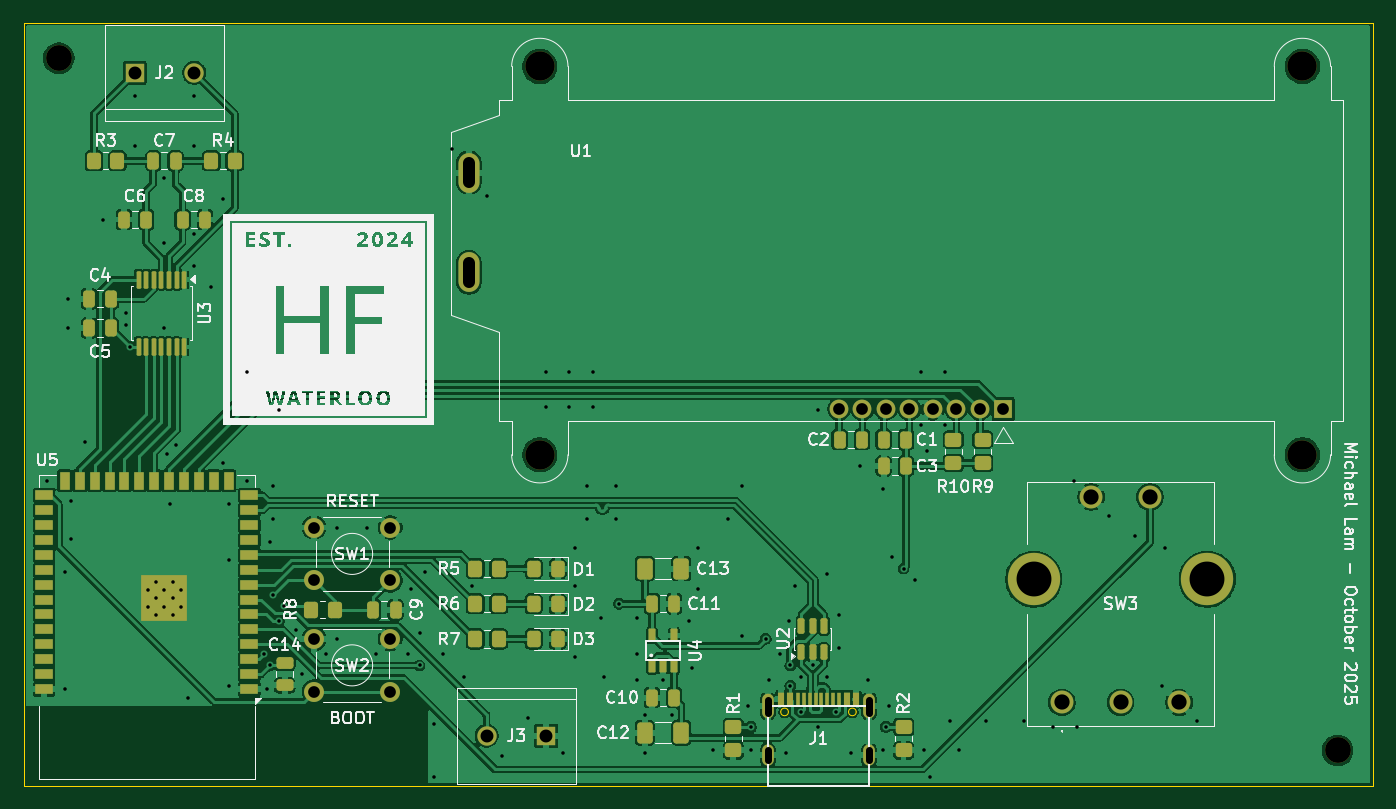
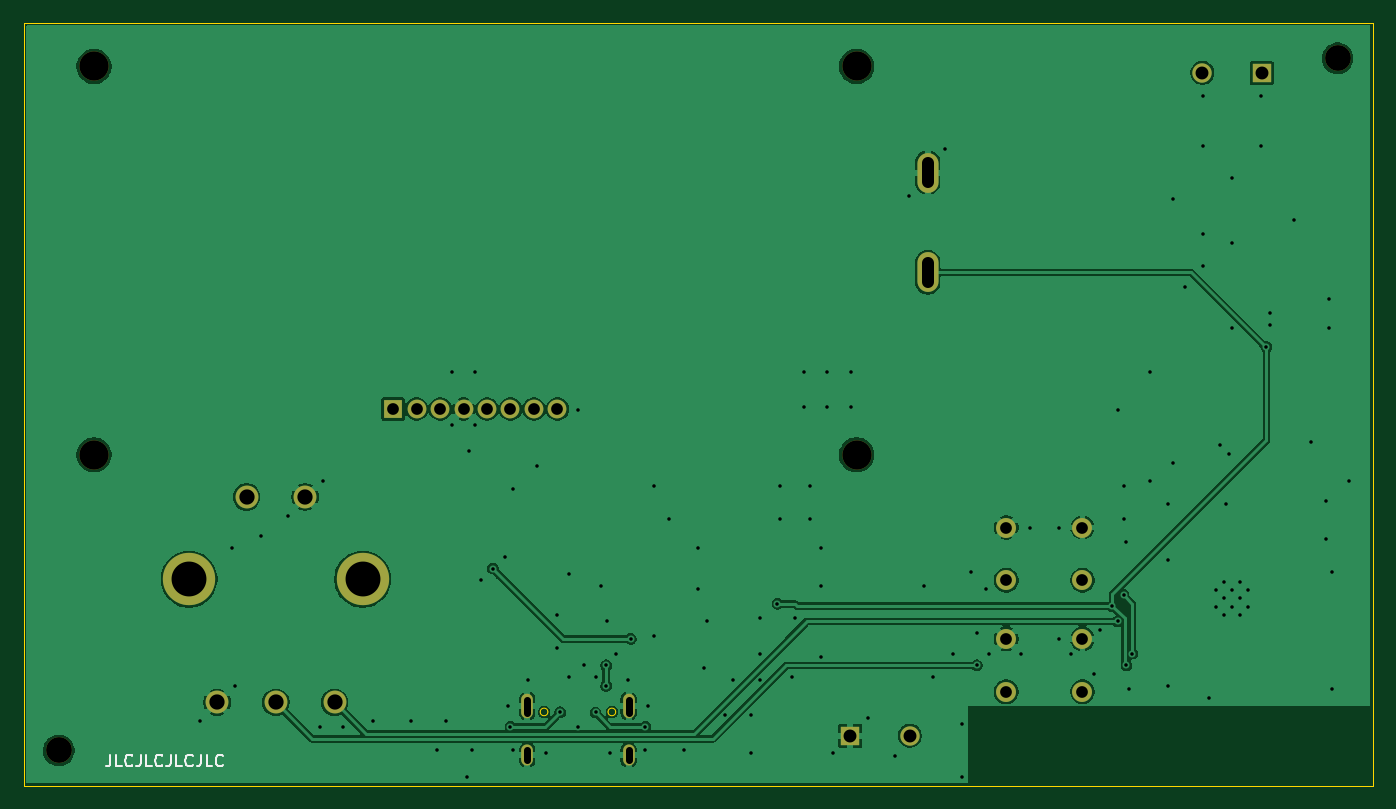
Circuit board: 11 layer files. Board 115.0 x 65.0 mm.
- bottom_copper: phoenix_v2-B_Cu.gbr (88395 bytes)
- bottom_mask: phoenix_v2-B_Mask.gbr (2005 bytes)
- paste: phoenix_v2-B_Paste.gbr (451 bytes)
- bottom_silk: phoenix_v2-B_Silkscreen.gbr (5052 bytes)
- outline: phoenix_v2-Edge_Cuts.gbr (928 bytes)
- top_copper: phoenix_v2-F_Cu.gbr (219358 bytes)
- top_mask: phoenix_v2-F_Mask.gbr (8556 bytes)
- paste: phoenix_v2-F_Paste.gbr (7065 bytes)
- top_silk: phoenix_v2-F_Silkscreen.gbr (113614 bytes)
- drill: phoenix_v2-NPTH-drl.gbr (781 bytes)
- drill: phoenix_v2-PTH-drl.gbr (6190 bytes)

=== bottom_copper: phoenix_v2-B_Cu.gbr (88395 bytes, source omitted) ===
=== bottom_mask: phoenix_v2-B_Mask.gbr ===
%TF.GenerationSoftware,KiCad,Pcbnew,9.0.5*%
%TF.CreationDate,2025-10-16T17:25:57-04:00*%
%TF.ProjectId,phoenix_v2,70686f65-6e69-4785-9f76-322e6b696361,v3*%
%TF.SameCoordinates,Original*%
%TF.FileFunction,Soldermask,Bot*%
%TF.FilePolarity,Negative*%
%FSLAX46Y46*%
G04 Gerber Fmt 4.6, Leading zero omitted, Abs format (unit mm)*
G04 Created by KiCad (PCBNEW 9.0.5) date 2025-10-16 17:25:57*
%MOMM*%
%LPD*%
G01*
G04 APERTURE LIST*
%ADD10C,1.700000*%
%ADD11R,1.650000X1.650000*%
%ADD12C,1.650000*%
%ADD13O,1.000000X2.100000*%
%ADD14O,1.000000X1.800000*%
%ADD15C,2.200000*%
%ADD16C,1.950000*%
%ADD17C,4.460000*%
%ADD18C,2.500000*%
%ADD19R,1.600000X1.600000*%
%ADD20C,1.600000*%
%ADD21O,1.800000X3.400000*%
G04 APERTURE END LIST*
D10*
%TO.C,SW2*%
X106950000Y-121600000D03*
X113450000Y-121600000D03*
X106950000Y-126100000D03*
X113450000Y-126100000D03*
%TD*%
D11*
%TO.C,J2*%
X91660000Y-73350000D03*
D12*
X96740000Y-73350000D03*
%TD*%
D11*
%TO.C,J3*%
X126740000Y-129850000D03*
D12*
X121660000Y-129850000D03*
%TD*%
D13*
%TO.C,J1*%
X145630000Y-127320000D03*
D14*
X145630000Y-131500000D03*
D13*
X154270000Y-127320000D03*
D14*
X154270000Y-131500000D03*
%TD*%
D15*
%TO.C,REF\u002A\u002A*%
X85200000Y-72100000D03*
%TD*%
%TO.C,REF\u002A\u002A*%
X194200000Y-131100000D03*
%TD*%
D16*
%TO.C,SW3*%
X170700000Y-127000000D03*
X175700000Y-127000000D03*
X180700000Y-127000000D03*
D17*
X168300000Y-116500000D03*
X183100000Y-116500000D03*
D16*
X173200000Y-109500000D03*
X178200000Y-109500000D03*
%TD*%
D10*
%TO.C,SW1*%
X106950000Y-112100000D03*
X113450000Y-112100000D03*
X106950000Y-116600000D03*
X113450000Y-116600000D03*
%TD*%
D18*
%TO.C,U1*%
X126200000Y-72800000D03*
X126200000Y-105900000D03*
X191200000Y-72800000D03*
X191200000Y-105900000D03*
D19*
X165700000Y-102000000D03*
D20*
X163700000Y-102000000D03*
X161700000Y-102000000D03*
X159700000Y-102000000D03*
X157700000Y-102000000D03*
X155700000Y-102000000D03*
X153700000Y-102000000D03*
X151700000Y-102000000D03*
D21*
X120150000Y-90350000D03*
X120150000Y-81850000D03*
%TD*%
M02*

=== paste: phoenix_v2-B_Paste.gbr ===
%TF.GenerationSoftware,KiCad,Pcbnew,9.0.5*%
%TF.CreationDate,2025-10-16T17:25:57-04:00*%
%TF.ProjectId,phoenix_v2,70686f65-6e69-4785-9f76-322e6b696361,v3*%
%TF.SameCoordinates,Original*%
%TF.FileFunction,Paste,Bot*%
%TF.FilePolarity,Positive*%
%FSLAX46Y46*%
G04 Gerber Fmt 4.6, Leading zero omitted, Abs format (unit mm)*
G04 Created by KiCad (PCBNEW 9.0.5) date 2025-10-16 17:25:57*
%MOMM*%
%LPD*%
G01*
G04 APERTURE LIST*
G04 APERTURE END LIST*
M02*

=== bottom_silk: phoenix_v2-B_Silkscreen.gbr ===
%TF.GenerationSoftware,KiCad,Pcbnew,9.0.5*%
%TF.CreationDate,2025-10-16T17:25:57-04:00*%
%TF.ProjectId,phoenix_v2,70686f65-6e69-4785-9f76-322e6b696361,v3*%
%TF.SameCoordinates,Original*%
%TF.FileFunction,Legend,Bot*%
%TF.FilePolarity,Positive*%
%FSLAX46Y46*%
G04 Gerber Fmt 4.6, Leading zero omitted, Abs format (unit mm)*
G04 Created by KiCad (PCBNEW 9.0.5) date 2025-10-16 17:25:57*
%MOMM*%
%LPD*%
G01*
G04 APERTURE LIST*
%ADD10C,0.200000*%
G04 APERTURE END LIST*
D10*
X189794612Y-131467219D02*
X189794612Y-132181504D01*
X189794612Y-132181504D02*
X189842231Y-132324361D01*
X189842231Y-132324361D02*
X189937469Y-132419600D01*
X189937469Y-132419600D02*
X190080326Y-132467219D01*
X190080326Y-132467219D02*
X190175564Y-132467219D01*
X188842231Y-132467219D02*
X189318421Y-132467219D01*
X189318421Y-132467219D02*
X189318421Y-131467219D01*
X187937469Y-132371980D02*
X187985088Y-132419600D01*
X187985088Y-132419600D02*
X188127945Y-132467219D01*
X188127945Y-132467219D02*
X188223183Y-132467219D01*
X188223183Y-132467219D02*
X188366040Y-132419600D01*
X188366040Y-132419600D02*
X188461278Y-132324361D01*
X188461278Y-132324361D02*
X188508897Y-132229123D01*
X188508897Y-132229123D02*
X188556516Y-132038647D01*
X188556516Y-132038647D02*
X188556516Y-131895790D01*
X188556516Y-131895790D02*
X188508897Y-131705314D01*
X188508897Y-131705314D02*
X188461278Y-131610076D01*
X188461278Y-131610076D02*
X188366040Y-131514838D01*
X188366040Y-131514838D02*
X188223183Y-131467219D01*
X188223183Y-131467219D02*
X188127945Y-131467219D01*
X188127945Y-131467219D02*
X187985088Y-131514838D01*
X187985088Y-131514838D02*
X187937469Y-131562457D01*
X187223183Y-131467219D02*
X187223183Y-132181504D01*
X187223183Y-132181504D02*
X187270802Y-132324361D01*
X187270802Y-132324361D02*
X187366040Y-132419600D01*
X187366040Y-132419600D02*
X187508897Y-132467219D01*
X187508897Y-132467219D02*
X187604135Y-132467219D01*
X186270802Y-132467219D02*
X186746992Y-132467219D01*
X186746992Y-132467219D02*
X186746992Y-131467219D01*
X185366040Y-132371980D02*
X185413659Y-132419600D01*
X185413659Y-132419600D02*
X185556516Y-132467219D01*
X185556516Y-132467219D02*
X185651754Y-132467219D01*
X185651754Y-132467219D02*
X185794611Y-132419600D01*
X185794611Y-132419600D02*
X185889849Y-132324361D01*
X185889849Y-132324361D02*
X185937468Y-132229123D01*
X185937468Y-132229123D02*
X185985087Y-132038647D01*
X185985087Y-132038647D02*
X185985087Y-131895790D01*
X185985087Y-131895790D02*
X185937468Y-131705314D01*
X185937468Y-131705314D02*
X185889849Y-131610076D01*
X185889849Y-131610076D02*
X185794611Y-131514838D01*
X185794611Y-131514838D02*
X185651754Y-131467219D01*
X185651754Y-131467219D02*
X185556516Y-131467219D01*
X185556516Y-131467219D02*
X185413659Y-131514838D01*
X185413659Y-131514838D02*
X185366040Y-131562457D01*
X184651754Y-131467219D02*
X184651754Y-132181504D01*
X184651754Y-132181504D02*
X184699373Y-132324361D01*
X184699373Y-132324361D02*
X184794611Y-132419600D01*
X184794611Y-132419600D02*
X184937468Y-132467219D01*
X184937468Y-132467219D02*
X185032706Y-132467219D01*
X183699373Y-132467219D02*
X184175563Y-132467219D01*
X184175563Y-132467219D02*
X184175563Y-131467219D01*
X182794611Y-132371980D02*
X182842230Y-132419600D01*
X182842230Y-132419600D02*
X182985087Y-132467219D01*
X182985087Y-132467219D02*
X183080325Y-132467219D01*
X183080325Y-132467219D02*
X183223182Y-132419600D01*
X183223182Y-132419600D02*
X183318420Y-132324361D01*
X183318420Y-132324361D02*
X183366039Y-132229123D01*
X183366039Y-132229123D02*
X183413658Y-132038647D01*
X183413658Y-132038647D02*
X183413658Y-131895790D01*
X183413658Y-131895790D02*
X183366039Y-131705314D01*
X183366039Y-131705314D02*
X183318420Y-131610076D01*
X183318420Y-131610076D02*
X183223182Y-131514838D01*
X183223182Y-131514838D02*
X183080325Y-131467219D01*
X183080325Y-131467219D02*
X182985087Y-131467219D01*
X182985087Y-131467219D02*
X182842230Y-131514838D01*
X182842230Y-131514838D02*
X182794611Y-131562457D01*
X182080325Y-131467219D02*
X182080325Y-132181504D01*
X182080325Y-132181504D02*
X182127944Y-132324361D01*
X182127944Y-132324361D02*
X182223182Y-132419600D01*
X182223182Y-132419600D02*
X182366039Y-132467219D01*
X182366039Y-132467219D02*
X182461277Y-132467219D01*
X181127944Y-132467219D02*
X181604134Y-132467219D01*
X181604134Y-132467219D02*
X181604134Y-131467219D01*
X180223182Y-132371980D02*
X180270801Y-132419600D01*
X180270801Y-132419600D02*
X180413658Y-132467219D01*
X180413658Y-132467219D02*
X180508896Y-132467219D01*
X180508896Y-132467219D02*
X180651753Y-132419600D01*
X180651753Y-132419600D02*
X180746991Y-132324361D01*
X180746991Y-132324361D02*
X180794610Y-132229123D01*
X180794610Y-132229123D02*
X180842229Y-132038647D01*
X180842229Y-132038647D02*
X180842229Y-131895790D01*
X180842229Y-131895790D02*
X180794610Y-131705314D01*
X180794610Y-131705314D02*
X180746991Y-131610076D01*
X180746991Y-131610076D02*
X180651753Y-131514838D01*
X180651753Y-131514838D02*
X180508896Y-131467219D01*
X180508896Y-131467219D02*
X180413658Y-131467219D01*
X180413658Y-131467219D02*
X180270801Y-131514838D01*
X180270801Y-131514838D02*
X180223182Y-131562457D01*
M02*

=== outline: phoenix_v2-Edge_Cuts.gbr ===
%TF.GenerationSoftware,KiCad,Pcbnew,9.0.5*%
%TF.CreationDate,2025-10-16T17:25:57-04:00*%
%TF.ProjectId,phoenix_v2,70686f65-6e69-4785-9f76-322e6b696361,v3*%
%TF.SameCoordinates,Original*%
%TF.FileFunction,Profile,NP*%
%FSLAX46Y46*%
G04 Gerber Fmt 4.6, Leading zero omitted, Abs format (unit mm)*
G04 Created by KiCad (PCBNEW 9.0.5) date 2025-10-16 17:25:57*
%MOMM*%
%LPD*%
G01*
G04 APERTURE LIST*
%TA.AperFunction,Profile*%
%ADD10C,0.050000*%
%TD*%
G04 APERTURE END LIST*
D10*
X82200000Y-69100000D02*
X197200000Y-69100000D01*
X197200000Y-134100000D01*
X82200000Y-134100000D01*
X82200000Y-69100000D01*
%TO.C,J1*%
X147385000Y-127820000D02*
G75*
G02*
X146735000Y-127820000I-325000J0D01*
G01*
X146735000Y-127820000D02*
G75*
G02*
X147385000Y-127820000I325000J0D01*
G01*
X153165000Y-127820000D02*
G75*
G02*
X152515000Y-127820000I-325000J0D01*
G01*
X152515000Y-127820000D02*
G75*
G02*
X153165000Y-127820000I325000J0D01*
G01*
%TD*%
M02*

=== top_copper: phoenix_v2-F_Cu.gbr (219358 bytes, source omitted) ===
=== top_mask: phoenix_v2-F_Mask.gbr (8556 bytes, source omitted) ===
=== paste: phoenix_v2-F_Paste.gbr (7065 bytes, source omitted) ===
=== top_silk: phoenix_v2-F_Silkscreen.gbr (113614 bytes, source omitted) ===
=== drill: phoenix_v2-NPTH-drl.gbr ===
%TF.GenerationSoftware,KiCad,Pcbnew,9.0.5*%
%TF.CreationDate,2025-10-16T17:25:58-04:00*%
%TF.ProjectId,phoenix_v2,70686f65-6e69-4785-9f76-322e6b696361,v3*%
%TF.SameCoordinates,Original*%
%TF.FileFunction,NonPlated,1,2,NPTH,Drill*%
%TF.FilePolarity,Positive*%
%FSLAX46Y46*%
G04 Gerber Fmt 4.6, Leading zero omitted, Abs format (unit mm)*
G04 Created by KiCad (PCBNEW 9.0.5) date 2025-10-16 17:25:58*
%MOMM*%
%LPD*%
G01*
G04 APERTURE LIST*
%TA.AperFunction,ComponentDrill*%
%ADD10C,2.200000*%
%TD*%
%TA.AperFunction,ComponentDrill*%
%ADD11C,2.500000*%
%TD*%
G04 APERTURE END LIST*
D10*
%TO.C,REF\u002A\u002A*%
X85200000Y-72100000D03*
X194200000Y-131100000D03*
D11*
%TO.C,U1*%
X126200000Y-72800000D03*
X126200000Y-105900000D03*
X191200000Y-72800000D03*
X191200000Y-105900000D03*
M02*

=== drill: phoenix_v2-PTH-drl.gbr ===
%TF.GenerationSoftware,KiCad,Pcbnew,9.0.5*%
%TF.CreationDate,2025-10-16T17:25:58-04:00*%
%TF.ProjectId,phoenix_v2,70686f65-6e69-4785-9f76-322e6b696361,v3*%
%TF.SameCoordinates,Original*%
%TF.FileFunction,Plated,1,2,PTH,Mixed*%
%TF.FilePolarity,Positive*%
%FSLAX46Y46*%
G04 Gerber Fmt 4.6, Leading zero omitted, Abs format (unit mm)*
G04 Created by KiCad (PCBNEW 9.0.5) date 2025-10-16 17:25:58*
%MOMM*%
%LPD*%
G01*
G04 APERTURE LIST*
%TA.AperFunction,ViaDrill*%
%ADD10C,0.300000*%
%TD*%
%TA.AperFunction,ComponentDrill*%
%ADD11C,0.300000*%
%TD*%
G04 aperture for slot hole*
%TA.AperFunction,ComponentDrill*%
%ADD12C,0.600000*%
%TD*%
%TA.AperFunction,ComponentDrill*%
%ADD13C,1.000000*%
%TD*%
G04 aperture for slot hole*
%TA.AperFunction,ComponentDrill*%
%ADD14C,1.000000*%
%TD*%
%TA.AperFunction,ComponentDrill*%
%ADD15C,1.100000*%
%TD*%
%TA.AperFunction,ComponentDrill*%
%ADD16C,1.300000*%
%TD*%
%TA.AperFunction,ComponentDrill*%
%ADD17C,2.973200*%
%TD*%
G04 APERTURE END LIST*
D10*
X84200000Y-108100000D03*
X85700000Y-115850000D03*
X85700000Y-125850000D03*
X85950000Y-92600000D03*
X85950000Y-95100000D03*
X86200000Y-109850000D03*
X86200000Y-113100000D03*
X87450000Y-104850000D03*
X88950000Y-85850000D03*
X90950000Y-93850000D03*
X90950000Y-94850000D03*
X91262500Y-96712500D03*
X91700000Y-75350000D03*
X91700000Y-79600000D03*
X94200000Y-82350000D03*
X94200000Y-87850000D03*
X94200000Y-95100000D03*
X94450000Y-105850000D03*
X94700000Y-110100000D03*
X95200000Y-105100000D03*
X96200000Y-126600000D03*
X96700000Y-75350000D03*
X96700000Y-79600000D03*
X96700000Y-87100000D03*
X96700000Y-89850000D03*
X98200000Y-91600000D03*
X99200000Y-84100000D03*
X99200000Y-106600000D03*
X99700000Y-110100000D03*
X99700000Y-114850000D03*
X99700000Y-125600000D03*
X101200000Y-98850000D03*
X101200000Y-108100000D03*
X102700000Y-122850000D03*
X102950000Y-125850000D03*
X103200000Y-113350000D03*
X103200000Y-123850000D03*
X103450000Y-108600000D03*
X103450000Y-111350000D03*
X103450000Y-117850000D03*
X103950000Y-102100000D03*
X103950000Y-120100000D03*
X104396493Y-118796493D03*
X105450000Y-120850000D03*
X105950000Y-124600000D03*
X107950000Y-122850000D03*
X108950000Y-112100000D03*
X108950000Y-121600000D03*
X111450000Y-112100000D03*
X112200000Y-122850000D03*
X114950000Y-122850000D03*
X115200000Y-117350000D03*
X115950000Y-121100000D03*
X115950000Y-123850000D03*
X116450000Y-115850000D03*
X117200000Y-128850000D03*
X117200000Y-133350000D03*
X117950000Y-122850000D03*
X118700000Y-79850000D03*
X119700000Y-124850000D03*
X120450000Y-117100000D03*
X121700000Y-83850000D03*
X122950000Y-131600000D03*
X125200000Y-128350000D03*
X126700000Y-98850000D03*
X126700000Y-101850000D03*
X128200000Y-131350000D03*
X128700000Y-98850000D03*
X128700000Y-101850000D03*
X129200000Y-113850000D03*
X129200000Y-117100000D03*
X129200000Y-123100000D03*
X130200000Y-108600000D03*
X130200000Y-111350000D03*
X130700000Y-98850000D03*
X130700000Y-101850000D03*
X131450000Y-119850000D03*
X131700000Y-124850000D03*
X132700000Y-108600000D03*
X132700000Y-111350000D03*
X132950000Y-118600000D03*
X134450000Y-119850000D03*
X134450000Y-122850000D03*
X134450000Y-125100000D03*
X135200000Y-128100000D03*
X135200000Y-131350000D03*
X136700000Y-125100000D03*
X137450000Y-128100000D03*
X138950000Y-120100000D03*
X139200000Y-124100000D03*
X139700000Y-113850000D03*
X139700000Y-117350000D03*
X140950000Y-131100000D03*
X142200000Y-111350000D03*
X143450000Y-108600000D03*
X143450000Y-121350000D03*
X143950000Y-127350000D03*
X144200000Y-129100000D03*
X144200000Y-131100000D03*
X145450000Y-121600000D03*
X145700000Y-125100000D03*
X146700000Y-122850000D03*
X147200000Y-131350000D03*
X147450000Y-120100000D03*
X147550000Y-123850000D03*
X147550000Y-125600000D03*
X147950000Y-117100000D03*
X148450000Y-124850000D03*
X148450000Y-127850000D03*
X149450000Y-123850000D03*
X149950000Y-102100000D03*
X149950000Y-129100000D03*
X150700000Y-116100000D03*
X150700000Y-124850000D03*
X151472000Y-127850000D03*
X151700000Y-119600000D03*
X151700000Y-122350000D03*
X152700000Y-131350000D03*
X153450000Y-106850000D03*
X154200000Y-125100000D03*
X155450000Y-108850000D03*
X155450000Y-131100000D03*
X155700000Y-129100000D03*
X155950000Y-127350000D03*
X156200000Y-114600000D03*
X157200000Y-115600000D03*
X158200000Y-116600000D03*
X158700000Y-98850000D03*
X158700000Y-103350000D03*
X158950000Y-131100000D03*
X159200000Y-105600000D03*
X159450000Y-133350000D03*
X160700000Y-98850000D03*
X160700000Y-103350000D03*
X161200000Y-128600000D03*
X161950000Y-131100000D03*
X164200000Y-128600000D03*
X167450000Y-128600000D03*
X169950000Y-129100000D03*
X171700000Y-108100000D03*
X171950000Y-129100000D03*
X174700000Y-111100000D03*
X176950000Y-112850000D03*
X179200000Y-125600000D03*
X179450000Y-113850000D03*
X182200000Y-128600000D03*
D11*
%TO.C,U5*%
X92800000Y-117440000D03*
X92800000Y-118840000D03*
X93500000Y-116740000D03*
X93500000Y-118140000D03*
X93500000Y-119540000D03*
X94200000Y-117440000D03*
X94200000Y-118840000D03*
X94900000Y-116740000D03*
X94900000Y-118140000D03*
X94900000Y-119540000D03*
X95600000Y-117440000D03*
X95600000Y-118840000D03*
D12*
%TO.C,J1*%
X145630000Y-127870000D02*
X145630000Y-126770000D01*
X145630000Y-131900000D02*
X145630000Y-131100000D01*
X154270000Y-127870000D02*
X154270000Y-126770000D01*
X154270000Y-131900000D02*
X154270000Y-131100000D01*
D13*
%TO.C,SW1*%
X106950000Y-112100000D03*
X106950000Y-116600000D03*
%TO.C,SW2*%
X106950000Y-121600000D03*
X106950000Y-126100000D03*
%TO.C,SW1*%
X113450000Y-112100000D03*
X113450000Y-116600000D03*
%TO.C,SW2*%
X113450000Y-121600000D03*
X113450000Y-126100000D03*
D14*
%TO.C,U1*%
X120150000Y-82650000D02*
X120150000Y-81050000D01*
X120150000Y-91150000D02*
X120150000Y-89550000D01*
D13*
X151700000Y-102000000D03*
X153700000Y-102000000D03*
X155700000Y-102000000D03*
X157700000Y-102000000D03*
X159700000Y-102000000D03*
X161700000Y-102000000D03*
X163700000Y-102000000D03*
X165700000Y-102000000D03*
D15*
%TO.C,J2*%
X91660000Y-73350000D03*
X96740000Y-73350000D03*
%TO.C,J3*%
X121660000Y-129850000D03*
X126740000Y-129850000D03*
D16*
%TO.C,SW3*%
X170700000Y-127000000D03*
X173200000Y-109500000D03*
X175700000Y-127000000D03*
X178200000Y-109500000D03*
X180700000Y-127000000D03*
D17*
X168300000Y-116500000D03*
X183100000Y-116500000D03*
M02*
